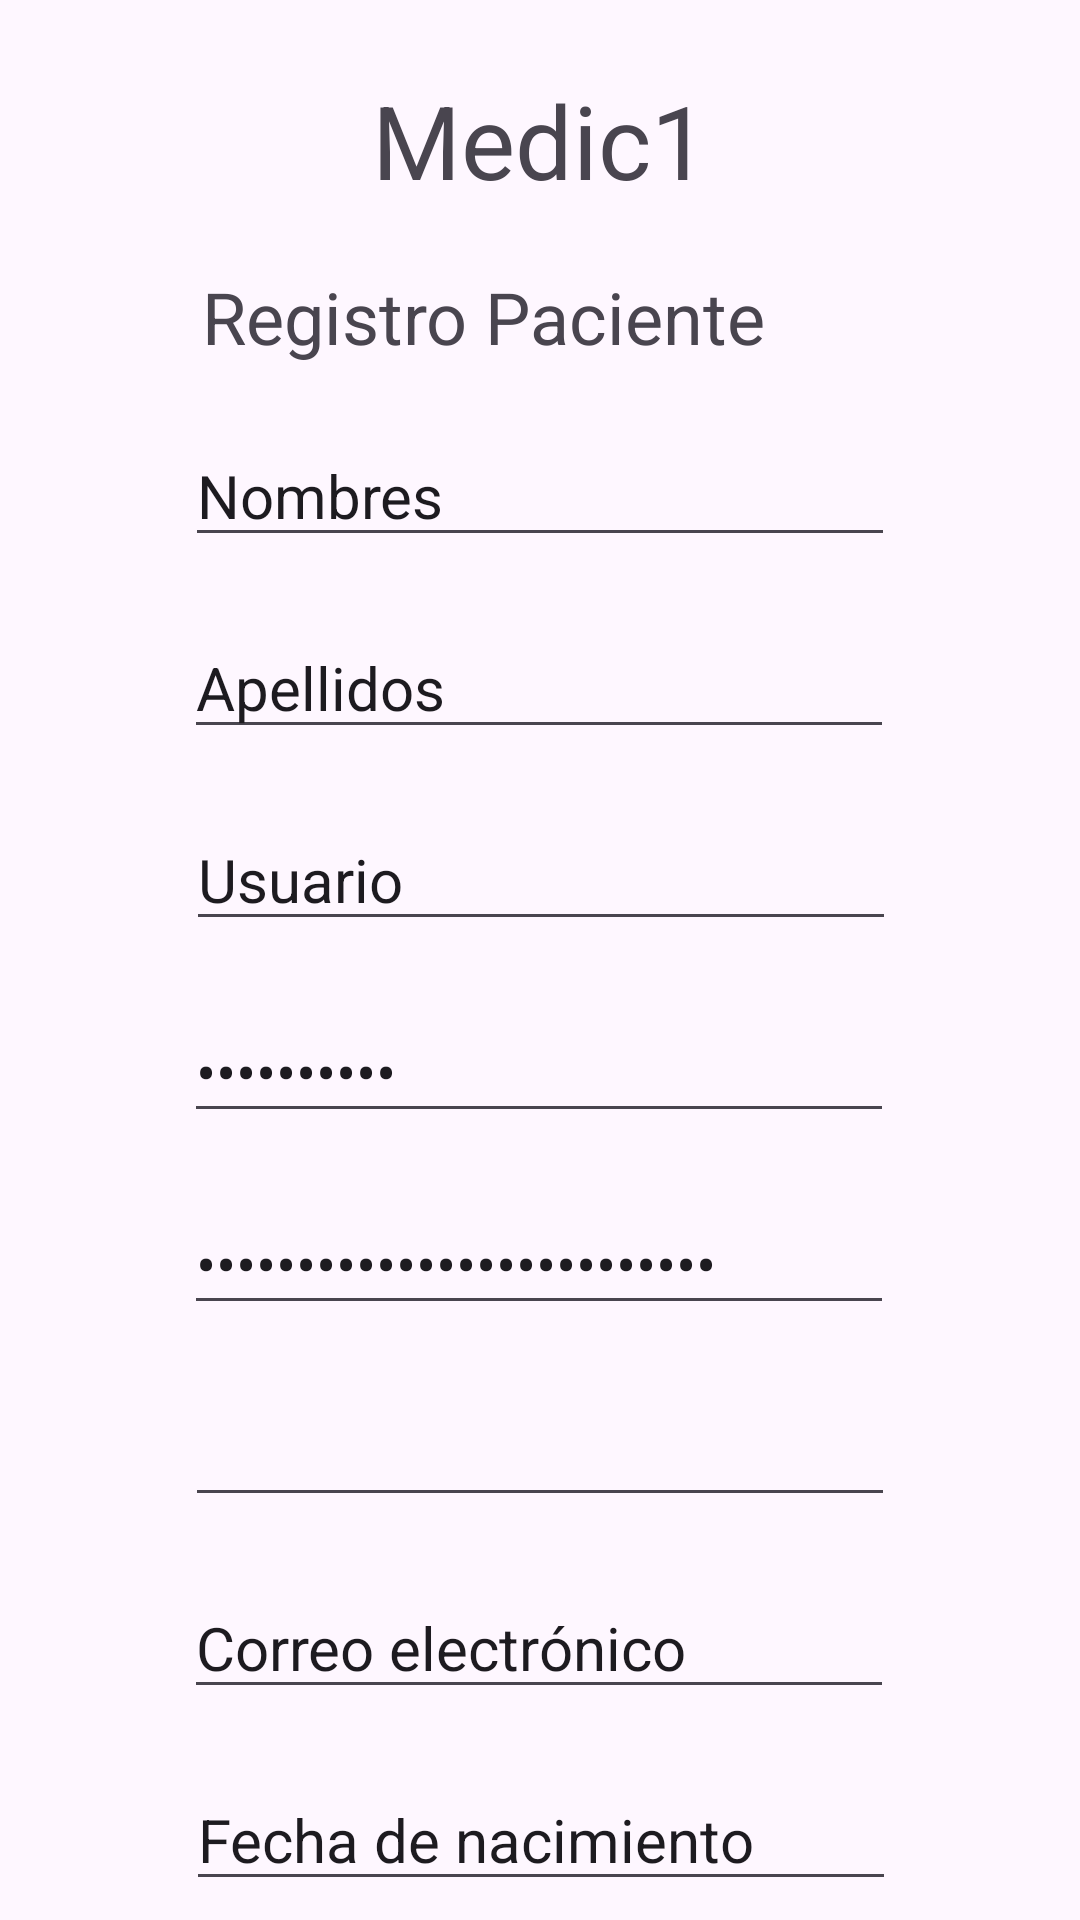

Write the Android layout XML for this screen, with the resource values it uses.
<!-- AndroidManifest.xml: application theme Theme.Medic1 -->
<!-- res/layout/activity_registro_paciente.xml -->
<?xml version="1.0" encoding="utf-8"?>
<androidx.constraintlayout.widget.ConstraintLayout xmlns:android="http://schemas.android.com/apk/res/android"
    xmlns:app="http://schemas.android.com/apk/res-auto"
    xmlns:tools="http://schemas.android.com/tools"
    android:layout_width="match_parent"
    android:layout_height="match_parent"
    tools:context=".RegistroPaciente">

    <androidx.constraintlayout.widget.ConstraintLayout
        android:layout_width="match_parent"
        android:layout_height="match_parent"
        app:layout_constraintBottom_toBottomOf="parent"
        app:layout_constraintTop_toTopOf="parent"
        tools:context=".RegistroPaciente"
        tools:layout_editor_absoluteX="-121dp">

        <TextView
            android:id="@+id/textView3"
            android:layout_width="wrap_content"
            android:layout_height="wrap_content"
            android:layout_marginTop="24dp"
            android:text="@string/app_name"
            android:textSize="34sp"
            app:layout_constraintEnd_toEndOf="parent"
            app:layout_constraintStart_toStartOf="parent"
            app:layout_constraintTop_toTopOf="parent" />

        <EditText
            android:id="@+id/txt_nombres"
            android:layout_width="wrap_content"
            android:layout_height="wrap_content"
            android:layout_marginTop="20dp"
            android:ems="10"
            android:inputType="text"
            android:text="@string/nombres"
            android:textSize="20sp"
            app:layout_constraintEnd_toEndOf="parent"
            app:layout_constraintStart_toStartOf="parent"
            app:layout_constraintTop_toBottomOf="@+id/textView4" />

        <EditText
            android:id="@+id/txt_nacimiento"
            android:layout_width="wrap_content"
            android:layout_height="wrap_content"
            android:layout_marginTop="20dp"
            android:ems="10"
            android:inputType="date"
            android:text="@string/fecha_nacimiento"
            android:textSize="20sp"
            app:layout_constraintEnd_toEndOf="parent"
            app:layout_constraintHorizontal_bias="0.502"
            app:layout_constraintStart_toStartOf="parent"
            app:layout_constraintTop_toBottomOf="@+id/txt_correo" />

        <EditText
            android:id="@+id/txt_clave"
            android:layout_width="wrap_content"
            android:layout_height="wrap_content"
            android:layout_marginTop="20dp"
            android:ems="10"
            android:inputType="textPassword"
            android:text="@string/contrasena"
            android:textSize="20sp"
            app:layout_constraintEnd_toEndOf="parent"
            app:layout_constraintHorizontal_bias="0.497"
            app:layout_constraintStart_toStartOf="parent"
            app:layout_constraintTop_toBottomOf="@+id/txt_usuario" />

        <EditText
            android:id="@+id/txt_correo"
            android:layout_width="wrap_content"
            android:layout_height="wrap_content"
            android:layout_marginTop="20dp"
            android:ems="10"
            android:inputType="textEmailAddress"
            android:text="@string/correo_electronico"
            android:textSize="20sp"
            app:layout_constraintEnd_toEndOf="parent"
            app:layout_constraintHorizontal_bias="0.497"
            app:layout_constraintStart_toStartOf="parent"
            app:layout_constraintTop_toBottomOf="@+id/txt_celular" />

        <EditText
            android:id="@+id/txt_apellidos"
            android:layout_width="wrap_content"
            android:layout_height="wrap_content"
            android:layout_marginTop="20dp"
            android:ems="10"
            android:inputType="text"
            android:text="@string/apellidos"
            android:textSize="20sp"
            app:layout_constraintEnd_toEndOf="parent"
            app:layout_constraintHorizontal_bias="0.497"
            app:layout_constraintStart_toStartOf="parent"
            app:layout_constraintTop_toBottomOf="@+id/txt_nombres" />

        <EditText
            android:id="@+id/txt_usuario"
            android:layout_width="wrap_content"
            android:layout_height="wrap_content"
            android:layout_marginTop="20dp"
            android:ems="10"
            android:inputType="text"
            android:text="@string/usuario"
            android:textSize="20sp"
            app:layout_constraintEnd_toEndOf="parent"
            app:layout_constraintHorizontal_bias="0.502"
            app:layout_constraintStart_toStartOf="parent"
            app:layout_constraintTop_toBottomOf="@+id/txt_apellidos" />

        <EditText
            android:id="@+id/txt_confirm"
            android:layout_width="wrap_content"
            android:layout_height="wrap_content"
            android:layout_marginTop="20dp"
            android:ems="10"
            android:inputType="textPassword"
            android:text="@string/confirmacion_contrasena"
            android:textSize="20sp"
            app:layout_constraintEnd_toEndOf="parent"
            app:layout_constraintHorizontal_bias="0.497"
            app:layout_constraintStart_toStartOf="parent"
            app:layout_constraintTop_toBottomOf="@+id/txt_clave" />

        <EditText
            android:id="@+id/txt_celular"
            android:layout_width="wrap_content"
            android:layout_height="wrap_content"
            android:layout_marginTop="20dp"
            android:ems="10"
            android:inputType="phone"
            android:textSize="20sp"
            app:layout_constraintEnd_toEndOf="parent"
            app:layout_constraintStart_toStartOf="parent"
            app:layout_constraintTop_toBottomOf="@+id/txt_confirm"
            tools:text="@string/celular" />

        <Button
            android:id="@+id/button_registrar"
            android:layout_width="wrap_content"
            android:layout_height="wrap_content"
            android:layout_marginBottom="16dp"
            android:text="@string/registrar"
            android:textSize="24sp"
            app:layout_constraintBottom_toBottomOf="parent"
            app:layout_constraintEnd_toEndOf="parent"
            app:layout_constraintStart_toStartOf="parent"
            app:layout_constraintTop_toBottomOf="@+id/txt_nacimiento"
            app:layout_constraintVertical_bias="0.0" />

        <TextView
            android:id="@+id/textView4"
            android:layout_width="wrap_content"
            android:layout_height="wrap_content"
            android:layout_marginTop="20dp"
            android:text="@string/registro_paciente"
            android:textSize="24sp"
            app:layout_constraintEnd_toEndOf="parent"
            app:layout_constraintHorizontal_bias="0.39"
            app:layout_constraintStart_toStartOf="parent"
            app:layout_constraintTop_toBottomOf="@+id/textView3" />

    </androidx.constraintlayout.widget.ConstraintLayout>
</androidx.constraintlayout.widget.ConstraintLayout>
<!-- resources referenced by this layout -->
<resources>
  <string name="apellidos">Apellidos</string>
  <string name="app_name">Medic1</string>
  <string name="celular">Celular</string>
  <string name="confirmacion_contrasena">Confirmación de contraseña</string>
  <string name="contrasena">Contraseña</string>
  <string name="correo_electronico">Correo electrónico</string>
  <string name="fecha_nacimiento">Fecha de nacimiento</string>
  <string name="nombres">Nombres</string>
  <string name="registrar">Registrar</string>
  <string name="registro_paciente">Registro Paciente</string>
  <string name="usuario">Usuario</string>
  <style name="Theme.Medic1" parent="Base.Theme.Medic1" />
  <style name="Base.Theme.Medic1" parent="Theme.Material3.DayNight.NoActionBar">
          
          
      </style>
</resources>
